4-way image classification set "processed" from GitHub (Devaguru11/kidney-stone-cnn); label vocabulary: cyst, normal, stone, tumour.

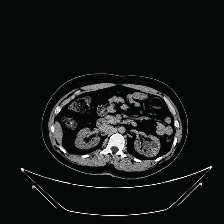
Label: cyst

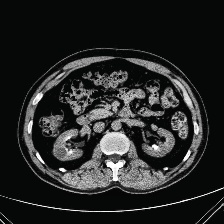
Label: stone

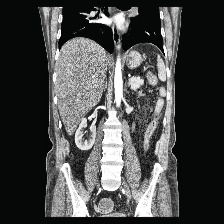
Label: normal

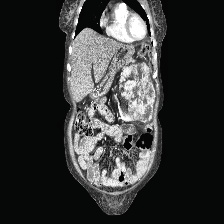
Label: tumour

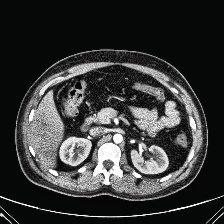
Label: normal

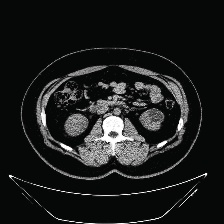
Label: cyst
